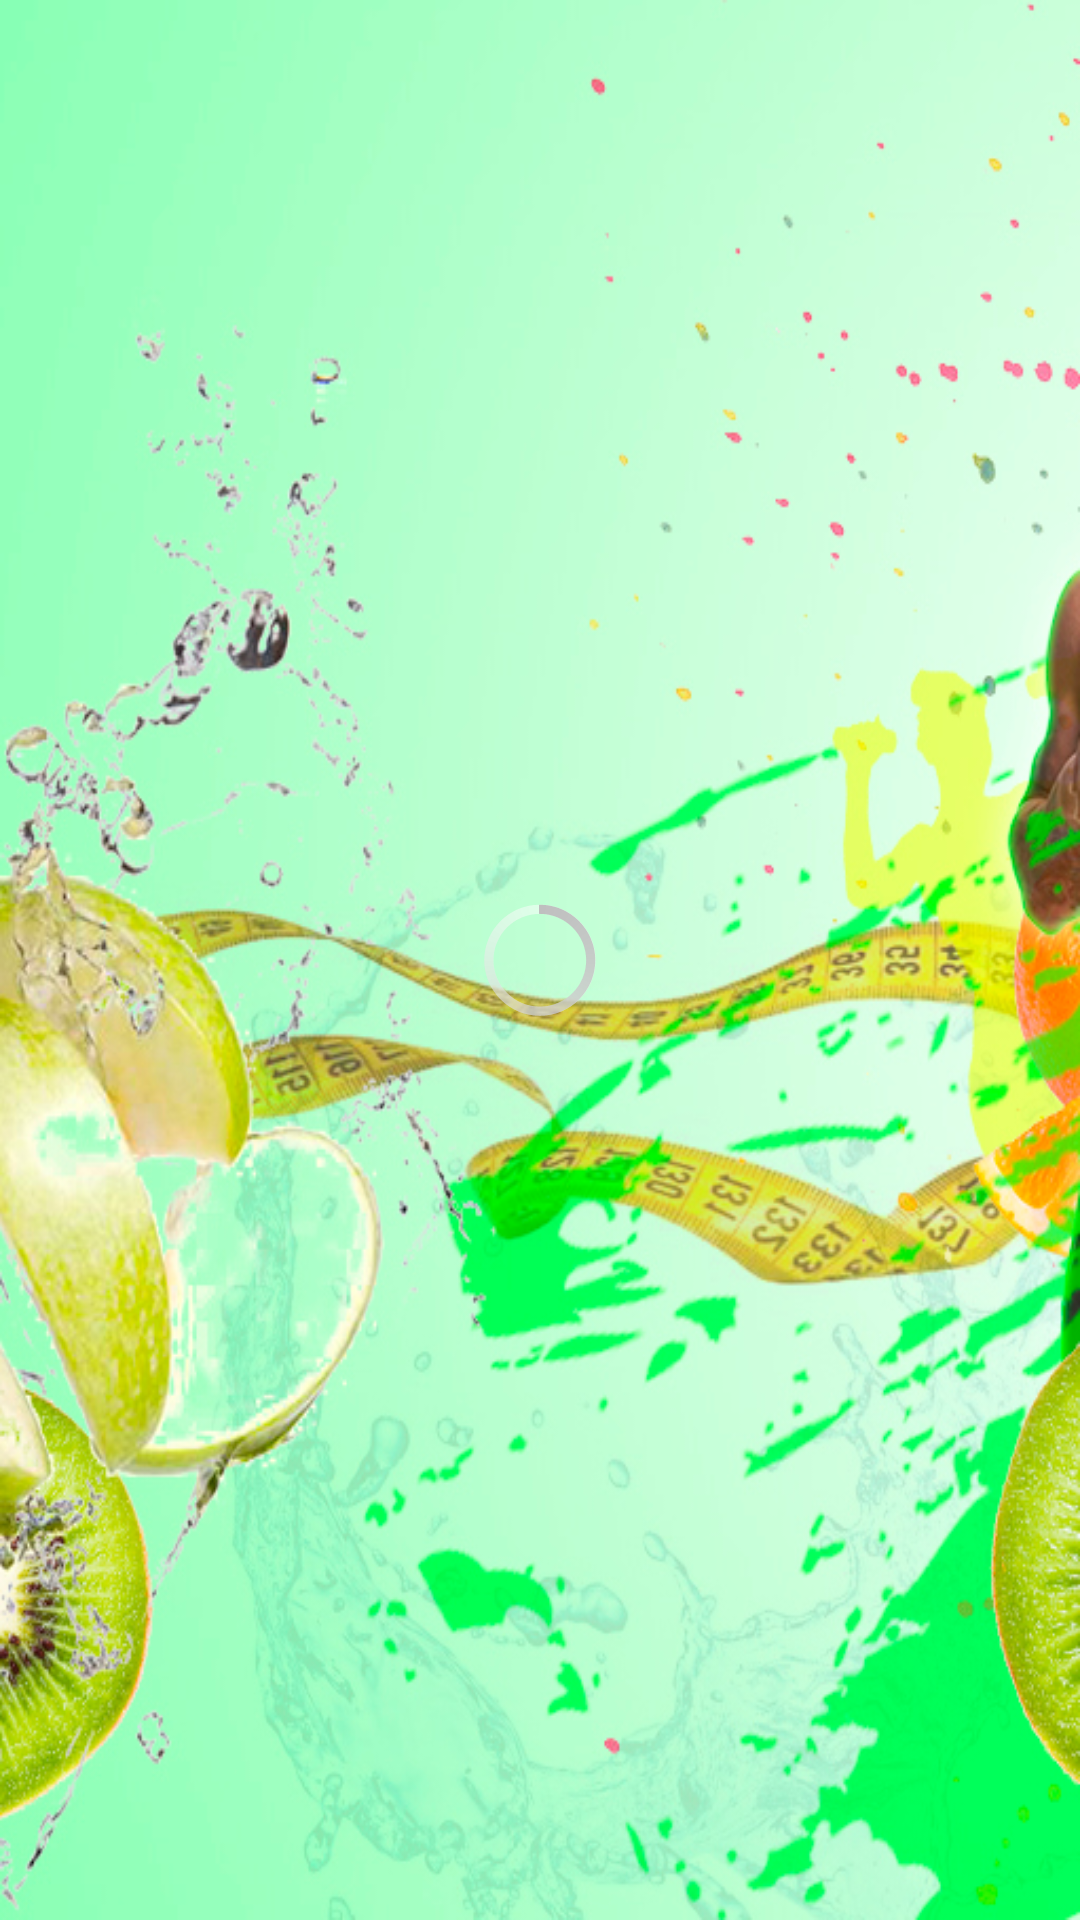

The Android layout XML behind this screen, and the referenced resources:
<!-- AndroidManifest.xml: application theme MyTheme -->
<!-- res/layout/activity_splash.xml -->
<?xml version="1.0" encoding="utf-8"?>
<RelativeLayout xmlns:android="http://schemas.android.com/apk/res/android"
    xmlns:app="http://schemas.android.com/apk/res-auto"
    xmlns:tools="http://schemas.android.com/tools"
    android:layout_width="match_parent"
    android:layout_height="match_parent"
    android:background="@drawable/background_splash"
    android:gravity="center">

    <ProgressBar
        android:id="@+id/progressBar"
        style="@android:style/Widget.Holo.ProgressBar"
        android:layout_width="wrap_content"
        android:layout_height="wrap_content" />
</RelativeLayout>
<!-- resources referenced by this layout -->
<resources>
  <!-- drawable background_splash: png bitmap (drawable-hdpi, 404598 bytes) -->
  <style name="MyTheme" parent="Theme.AppCompat.Light.NoActionBar">
          <item name="bottomSheetDialogTheme">@style/BottomSheet</item>
      </style>
  <style name="BottomSheet" parent="Theme.MaterialComponents.Light.BottomSheetDialog">
          <item name="android:windowIsFloating">false</item>
          <item name="android:statusBarColor">@android:color/transparent</item>
          <item name="android:navigationBarColor">?android:colorBackground</item>
          <item name="android:navigationBarDividerColor" tools:targetApi="o_mr1">?android:colorBackground</item>
      </style>
</resources>
